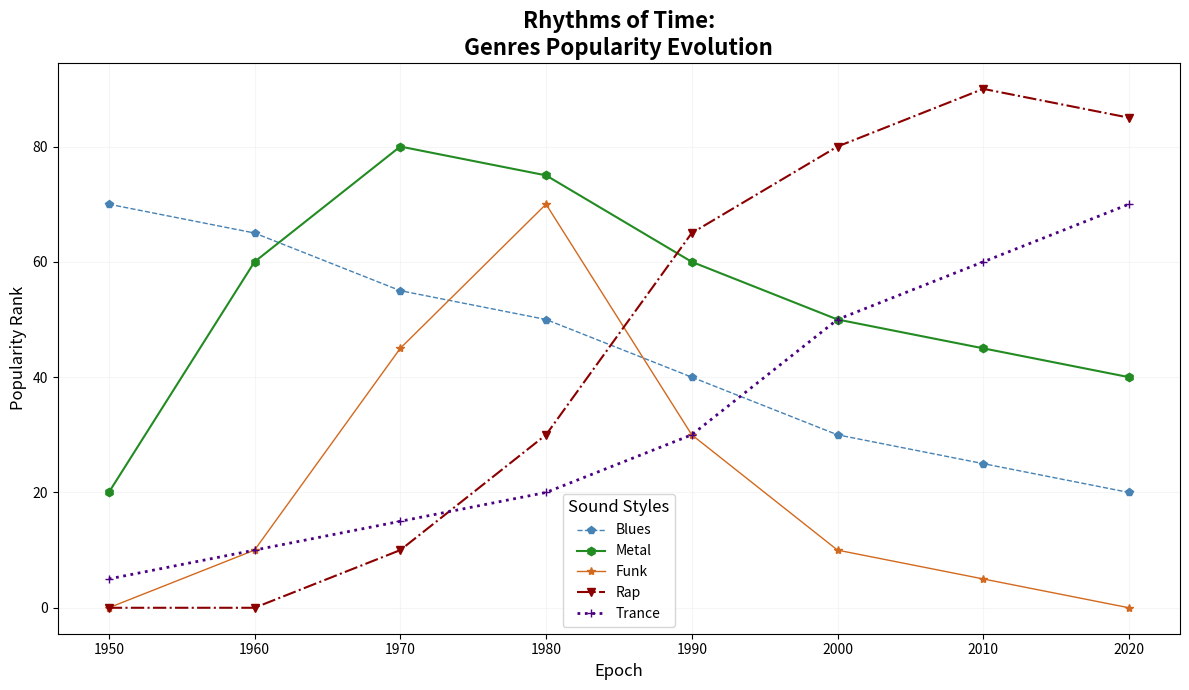

This figure's Python source:
import matplotlib.pyplot as plt
import numpy as np

decades = np.arange(1950, 2030, 10)
jazz_popularity = [70, 65, 55, 50, 40, 30, 25, 20]
rock_popularity = [20, 60, 80, 75, 60, 50, 45, 40]
disco_popularity = [0, 10, 45, 70, 30, 10, 5, 0]
hiphop_popularity = [0, 0, 10, 30, 65, 80, 90, 85]
electronic_popularity = [5, 10, 15, 20, 30, 50, 60, 70]

fig, ax = plt.subplots(figsize=(12, 7))

ax.plot(decades, jazz_popularity, label='Blues', color='steelblue', marker='p', linewidth=1, linestyle='--')
ax.plot(decades, rock_popularity, label='Metal', color='forestgreen', marker='h', linewidth=1.5, linestyle='-')
ax.plot(decades, disco_popularity, label='Funk', color='chocolate', marker='*', linewidth=1, linestyle='-')
ax.plot(decades, hiphop_popularity, label='Rap', color='darkred', marker='v', linewidth=1.5, linestyle='-.')
ax.plot(decades, electronic_popularity, label='Trance', color='indigo', marker='+', linewidth=2, linestyle=':')

ax.set_xlabel('Epoch', fontsize=12)
ax.set_ylabel('Popularity Rank', fontsize=12)
ax.set_title('Rhythms of Time:\nGenres Popularity Evolution', fontsize=16, fontweight='bold')

ax.grid(True, linestyle='-', alpha=0.1)
ax.legend(loc='lower center', title='Sound Styles', fontsize=10, title_fontsize='12')

plt.xticks(decades, fontsize=10)
plt.yticks(fontsize=10)
plt.tight_layout()
plt.show()
